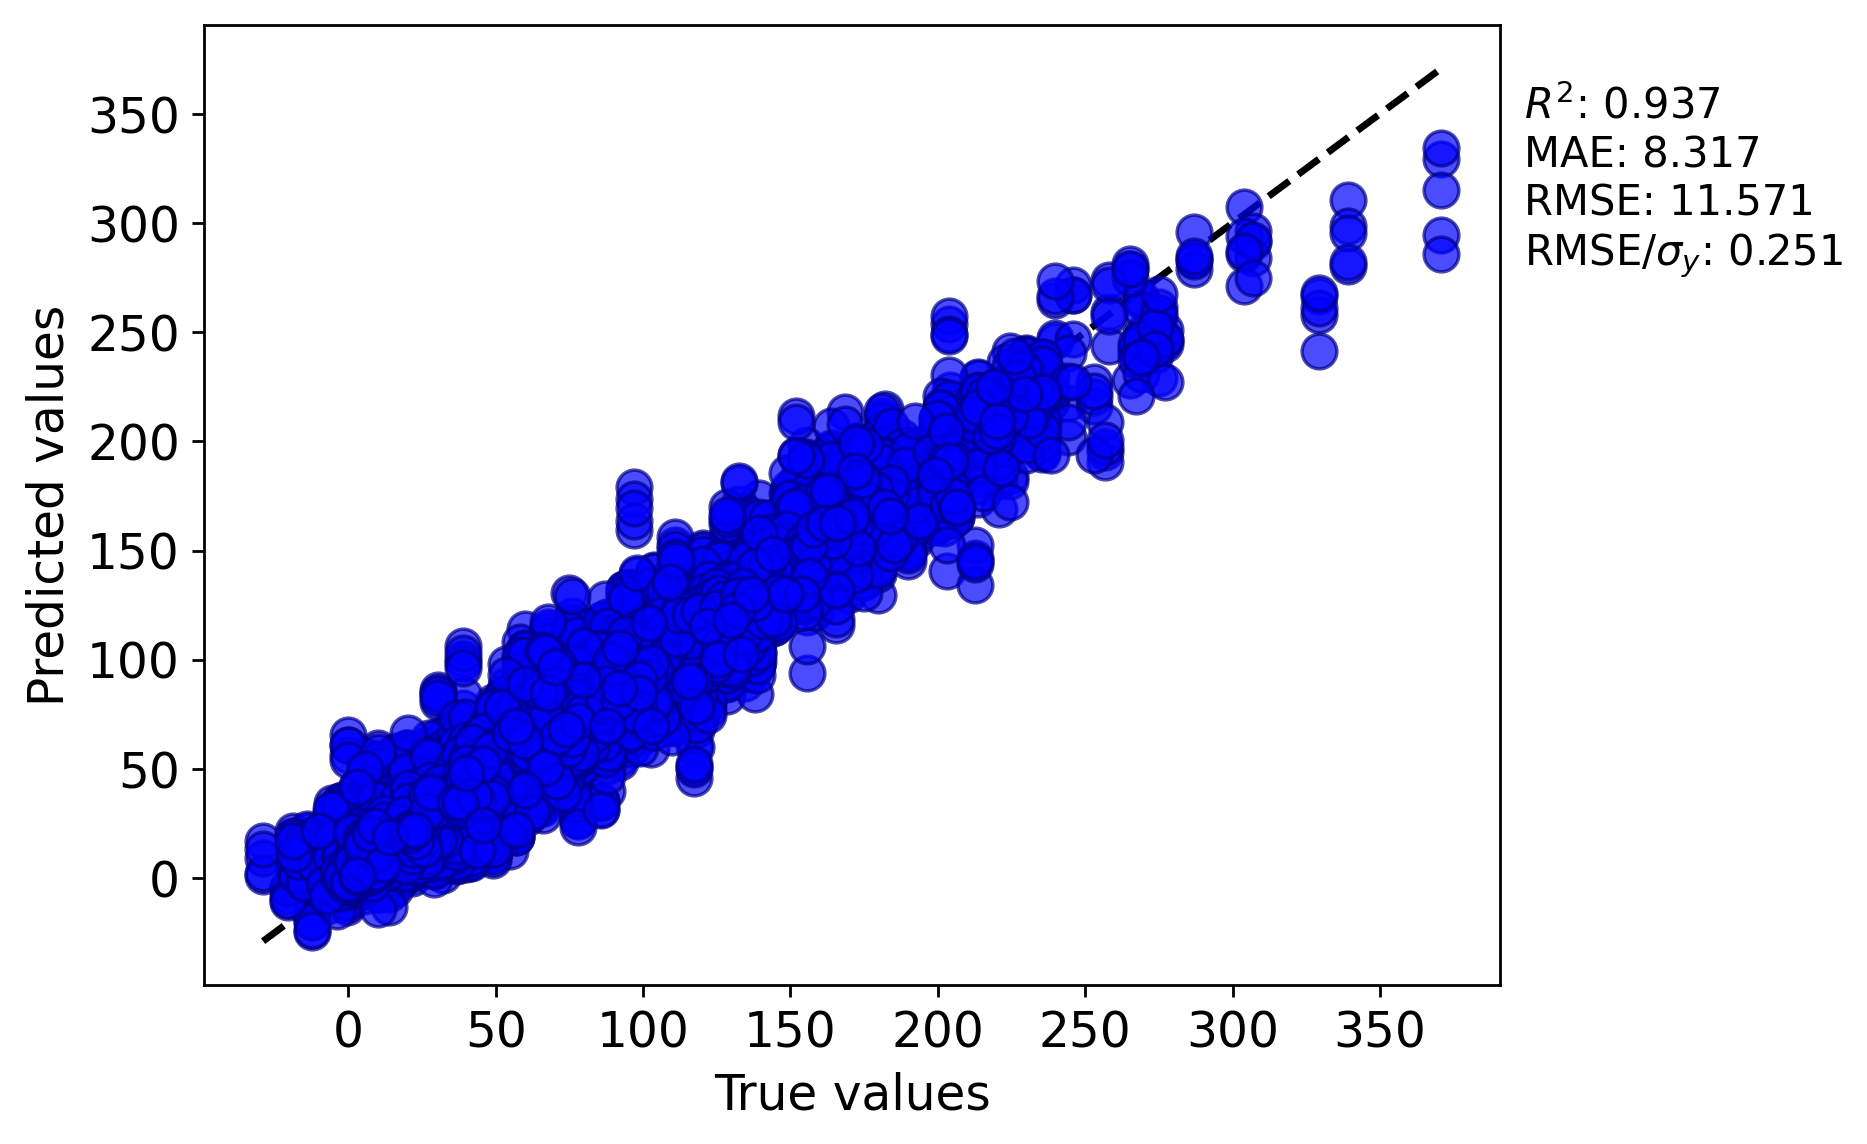

The file beside this chart, header and first rows:
y true, y pred
24.44, 30.55
55.56, 32.43
80.56, 81.84
96.67, 80.87
74.44, 70.4
21.06, 12.18
-8.778, 5.777
20.61, 17.51
16.56, 19.01
-0.4444, 10.17
15.0, 12.42
15.56, 11.06
17.0, 12.46
31.11, 25.12
27.22, 43.82
99.17, 110.4
13.33, 19.18
31.11, 32.76
10.11, 19.18
58.06, 47.64
3.222, -2.436
13.0, 19.32
30.33, 15.66
11.33, 4.074
21.94, 18.42
16.0, 16.9
11.67, 15.82
22.79, 36.82
-18.33, 5.424
61.72, 58.89
66.11, 68.25
38.72, 50.19
32.78, 37.73
58.89, 55.3
58.33, 54.28
60.0, 104.2
76.11, 54.17
37.22, 31.07
25.67, 21.88
27.61, 20.82
83.0, 84.25
53.0, 60.09
149.7, 144.1
59.33, 55.54
110.2, 105.3
103.2, 71.69
139.5, 118.5
54.39, 63.3
42.84, 54.75
10.0, 5.241
0.0, 18.22
34.44, 32.17
25.56, 22.33
54.44, 57.46
76.67, 89.71
42.22, 24.55
-2.222, 8.309
16.43, 30.86
28.59, 31.53
36.11, 38.46
... 22,615 more rows
